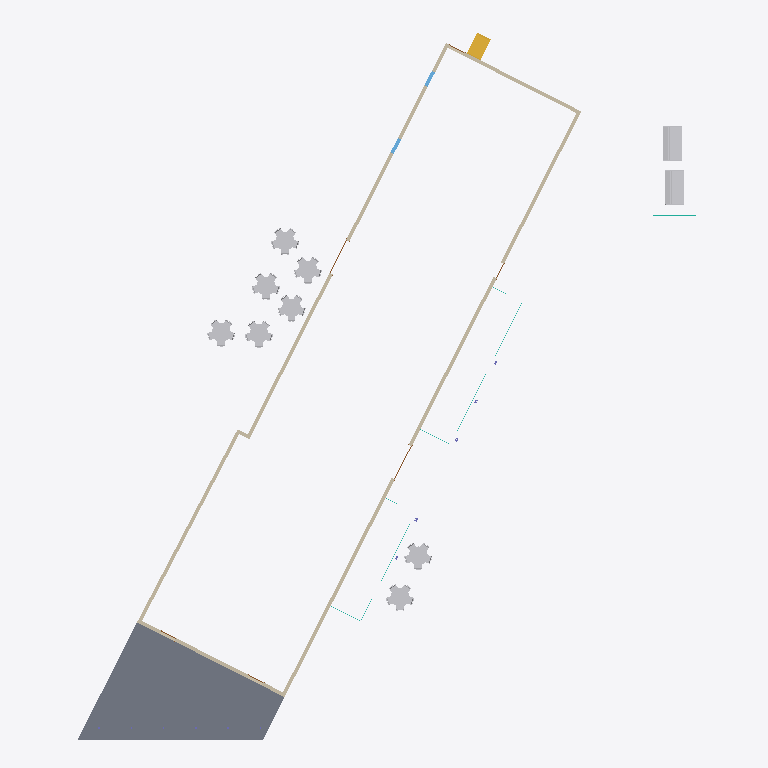
Plan cut of the same IFC building model at storey 'Level 1' (level 0.00 m, cut at 1.40 m), seen from above with north up, elements coloured by IFC class: 50 other elements (light grey), 6 walls (beige), 3 slabs (grey), 3 curtain walls (teal), 2 windows (light blue), 2 doors (brown), 1 stair (yellow). Cut surfaces are drawn darker.
Extent 35.4 m × 40.3 m × 12.8 m (x, y, z). Storeys (5): Level 1 at 0.00 m; Top of Screenwall at 2.26 m; Level 2 at 3.05 m; Level 3 at 6.71 m; Roof at 8.84 m. Elements (129): 48 IfcFurnishingElement, 16 IfcColumn, 15 IfcWindow, 12 IfcWallStandardCase, 11 IfcBeam, 10 IfcCurtainWall, 6 IfcDoor, 5 IfcRoof, 3 IfcSlab, 2 IfcBuildingElementProxy, 1 IfcStair.

HEADER;
FILE_DESCRIPTION(('ViewDefinition [CoordinationView]'),'2;1');
FILE_NAME('Project Number','2014-05-09T10:39:17',(''),(''),'The EXPRESS Data Manager Version 5.01.0100.02.64','20131024_2115(x64) - Exporter 3.2.0.0 - Alternat','');
FILE_SCHEMA(('IFC2X3'));
ENDSEC;
DATA;
#90=IFCPROJECT('0S3aCDbXf8kQ17hbjqayPo',#41,'Project Number',$,$,'Project Name','Project Status',(#79,#87),#74);
#46625=IFCSITE('0S3aCDbXf8kQ17hbjqayPm',#41,'Default',$,'',#46624,$,$,.ELEMENT.,(42,21,30,344238),(-71,-3,-35,-194702),0.0,$,$);
#100=IFCBUILDING('0S3aCDbXf8kQ17hbjqayPp',#41,'',$,$,#32,$,'',.ELEMENT.,$,$,#96);
#133=IFCBUILDINGSTOREY('0S3aCDbXf8kQ17hbkBR3ZX',#41,'Level 1',$,$,#132,$,'Level 1',.ELEMENT.,0.0);
#139=IFCBUILDINGSTOREY('0S3aCDbXf8kQ17hbkBRbaL',#41,'Top of Screenwall',$,$,#138,$,'Top of Screenwall',.ELEMENT.,7.41666666666667);
#145=IFCBUILDINGSTOREY('0S3aCDbXf8kQ17hbkBR3De',#41,'Level 2',$,$,#144,$,'Level 2',.ELEMENT.,10.0);
#151=IFCBUILDINGSTOREY('0S3aCDbXf8kQ17hbkBRaKg',#41,'Level 3',$,$,#150,$,'Level 3',.ELEMENT.,22.0);
#157=IFCBUILDINGSTOREY('0S3aCDbXf8kQ17hbkBR1lg',#41,'Roof',$,$,#156,$,'Roof',.ELEMENT.,29.0);
#24323=IFCSLAB('3xly4KlVjF0B68RtxSOMiY',#41,'Floor:Concrete Slab - 6":170633',$,'Floor:Concrete Slab - 6"',#24300,#24321,'170633',.FLOOR.);
#24264=IFCSLAB('3xly4KlVjF0B68RtxSOMlP',#41,'Floor:Concrete Slab - 6":170610',$,'Floor:Concrete Slab - 6"',#24241,#24262,'170610',.FLOOR.);
#731=IFCWALLSTANDARDCASE('1j9lZBPe51_xfZeqCq8z0Y',#41,'Basic Wall:Siding _Lower:129300',$,'Basic Wall:Siding _Lower:163623',#711,#729,'129300');
#24067=IFCSLAB('3xly4KlVjF0B68RtxSOMaN',#41,'Floor:Concrete Slab - 6":170172',$,'Floor:Concrete Slab - 6"',#24038,#24065,'170172',.FLOOR.);
#576=IFCWALLSTANDARDCASE('1j9lZBPe51_xfZeqCq8z5F',#41,'Basic Wall:Siding _Lower:129145',$,'Basic Wall:Siding _Lower:163623',#556,#574,'129145');
#376=IFCWALLSTANDARDCASE('1j9lZBPe51_xfZeqCq8zx8',#41,'Basic Wall:Siding _Lower:129022',$,'Basic Wall:Siding _Lower:163623',#337,#374,'129022');
#11788=IFCBUILDINGELEMENTPROXY('0YUxT8Ct5B6hELACb7ACaK',#41,'Dumpster:Dumpster:156132',$,'Dumpster',#11787,#11782,'156132',.ELEMENT.);
#24511=IFCBUILDINGELEMENTPROXY('3SFCepWZLACe6LyMItOhRN',#41,'Dumpster:Dumpster:172766',$,'Dumpster',#24510,#24505,'172766',.ELEMENT.);
#796=IFCWALLSTANDARDCASE('1j9lZBPe51_xfZeqCq8z18',#41,'Basic Wall:Siding _Lower:129406',$,'Basic Wall:Siding _Lower:163623',#769,#794,'129406');
#673=IFCWALLSTANDARDCASE('1j9lZBPe51_xfZeqCq8z64',#41,'Basic Wall:Siding _Lower:129202',$,'Basic Wall:Siding _Lower:163623',#653,#671,'129202');
#2532=IFCSTAIR('3Sx6aHT7v96gRc9GOE8Dgj',#41,'Assembled Stair:Stair:133011',$,'Assembled Stair:7" max riser 11" tread:111079',#2531,$,'133011',.NOTDEFINED.);
#45706=IFCFURNISHINGELEMENT('2yVC$eKlf8AvndzEneCYQz',#41,'Table-Dining Round w Chairs:42" Diameter:180653',$,'42" Diameter',#45705,#45700,'180653');
#23242=IFCFURNISHINGELEMENT('3xly4KlVjF0B68RtxSONrv',#41,'Table-Dining Round w Chairs:42" Diameter:167122',$,'42" Diameter',#23241,#23236,'167122');
#16543=IFCFURNISHINGELEMENT('3$9m8HnBbFzxZf2nER$NEU',#41,'Table-Dining Round w Chairs:42" Diameter:166226',$,'42" Diameter',#16542,#16537,'166226');
#23078=IFCFURNISHINGELEMENT('3xly4KlVjF0B68RtxSONrk',#41,'Table-Dining Round w Chairs:42" Diameter:167109',$,'42" Diameter',#23077,#23072,'167109');
#45214=IFCFURNISHINGELEMENT('2yVC$eKlf8AvndzEneCYPb',#41,'Table-Dining Round w Chairs:42" Diameter:180597',$,'42" Diameter',#45213,#45208,'180597');
#45378=IFCFURNISHINGELEMENT('2yVC$eKlf8AvndzEneCYQI',#41,'Table-Dining Round w Chairs:42" Diameter:180610',$,'42" Diameter',#45377,#45372,'180610');
#45050=IFCFURNISHINGELEMENT('2yVC$eKlf8AvndzEneCYPB',#41,'Table-Dining Round w Chairs:42" Diameter:180571',$,'42" Diameter',#45049,#45044,'180571');
#45542=IFCFURNISHINGELEMENT('2yVC$eKlf8AvndzEneCYQV',#41,'Table-Dining Round w Chairs:42" Diameter:180623',$,'42" Diameter',#45541,#45536,'180623');
#2890=IFCWINDOW('3Sx6aHT7v96gRc9GOE8DM3',#41,'Fixed:36" x 24":133309',$,'36" x 24"',#47585,#2882,'133309',2.0,3.0);
#2936=IFCWINDOW('3Sx6aHT7v96gRc9GOE8DNi',#41,'Fixed:36" x 24":133330',$,'36" x 24"',#47611,#2928,'133330',2.0,3.0);
#31835=IFCCURTAINWALL('3SFCepWZLACe6LyMItOhyo',#41,'Curtain Wall:Screenwall:174907',$,'Curtain Wall:Screenwall:176018',#31834,$,'174907');
#24646=IFCCURTAINWALL('3SFCepWZLACe6LyMItOhtE',#41,'Curtain Wall:Screenwall:174535',$,'Curtain Wall:Screenwall:176018',#24645,$,'174535');
#518=IFCWALLSTANDARDCASE('1j9lZBPe51_xfZeqCq8z4W',#41,'Basic Wall:Siding _Lower:129046',$,'Basic Wall:Siding _Lower:163623',#489,#516,'129046');
#39188=IFCCURTAINWALL('3SFCepWZLACe6LyMItOhX_',#41,'Curtain Wall:Screenwall:175223',$,'Curtain Wall:Screenwall:176018',#39187,$,'175223');
#23024=IFCFURNISHINGELEMENT('3$9m8HnBbFzxZf2nER$NEQ',#41,'Chair-Breuer:Chair-Breuer:166230',$,'Chair-Breuer',#23023,#23018,'166230');
#23352=IFCFURNISHINGELEMENT('3xly4KlVjF0B68RtxSONrz',#41,'Chair-Breuer:Chair-Breuer:167126',$,'Chair-Breuer',#23351,#23346,'167126');
#45652=IFCFURNISHINGELEMENT('2yVC$eKlf8AvndzEneCYQ3',#41,'Chair-Breuer:Chair-Breuer:180627',$,'Chair-Breuer',#45651,#45646,'180627');
#23106=IFCFURNISHINGELEMENT('3xly4KlVjF0B68RtxSONrj',#41,'Chair-Breuer:Chair-Breuer:167110',$,'Chair-Breuer',#23105,#23098,'167110');
#23162=IFCFURNISHINGELEMENT('3xly4KlVjF0B68RtxSONrZ',#41,'Chair-Breuer:Chair-Breuer:167112',$,'Chair-Breuer',#23161,#23154,'167112');
#45106=IFCFURNISHINGELEMENT('2yVC$eKlf8AvndzEneCYPD',#41,'Chair-Breuer:Chair-Breuer:180573',$,'Chair-Breuer',#45105,#45098,'180573');
#45298=IFCFURNISHINGELEMENT('2yVC$eKlf8AvndzEneCYPe',#41,'Chair-Breuer:Chair-Breuer:180600',$,'Chair-Breuer',#45297,#45290,'180600');
#45816=IFCFURNISHINGELEMENT('2yVC$eKlf8AvndzEneCYQX',#41,'Chair-Breuer:Chair-Breuer:180657',$,'Chair-Breuer',#45815,#45810,'180657');
#1220=IFCDOOR('3rqyPXFLr9r9oASFpq2V0P',#41,'Double-Glass 1:82" x 84":130024',$,'82" x 84"',#47667,#1212,'130024',7.0,6.83333333333334);
#23134=IFCFURNISHINGELEMENT('3xly4KlVjF0B68RtxSONri',#41,'Chair-Breuer:Chair-Breuer:167111',$,'Chair-Breuer',#23133,#23126,'167111');
#45160=IFCFURNISHINGELEMENT('2yVC$eKlf8AvndzEneCYPF',#41,'Chair-Breuer:Chair-Breuer:180575',$,'Chair-Breuer',#45159,#45154,'180575');
#45324=IFCFURNISHINGELEMENT('2yVC$eKlf8AvndzEneCYPf',#41,'Chair-Breuer:Chair-Breuer:180601',$,'Chair-Breuer',#45323,#45318,'180601');
#45352=IFCFURNISHINGELEMENT('2yVC$eKlf8AvndzEneCYPg',#41,'Chair-Breuer:Chair-Breuer:180602',$,'Chair-Breuer',#45351,#45344,'180602');
#45516=IFCFURNISHINGELEMENT('2yVC$eKlf8AvndzEneCYQN',#41,'Chair-Breuer:Chair-Breuer:180615',$,'Chair-Breuer',#45515,#45508,'180615');
#45598=IFCFURNISHINGELEMENT('2yVC$eKlf8AvndzEneCYQ1',#41,'Chair-Breuer:Chair-Breuer:180625',$,'Chair-Breuer',#45597,#45590,'180625');
#45626=IFCFURNISHINGELEMENT('2yVC$eKlf8AvndzEneCYQ2',#41,'Chair-Breuer:Chair-Breuer:180626',$,'Chair-Breuer',#45625,#45618,'180626');
#45987=IFCDOOR('2yVC$eKlf8AvndzEneCYLo',#41,'Double-Glass 1:82" x 84":180834',$,'82" x 84"',#47559,#45979,'180834',7.0,6.83333333333333);
#45844=IFCFURNISHINGELEMENT('2yVC$eKlf8AvndzEneCYQY',#41,'Chair-Breuer:Chair-Breuer:180658',$,'Chair-Breuer',#45843,#45836,'180658');
#22998=IFCFURNISHINGELEMENT('3$9m8HnBbFzxZf2nER$NEP',#41,'Chair-Breuer:Chair-Breuer:166229',$,'Chair-Breuer',#22997,#22990,'166229');
#23052=IFCFURNISHINGELEMENT('3$9m8HnBbFzxZf2nER$NER',#41,'Chair-Breuer:Chair-Breuer:166231',$,'Chair-Breuer',#23051,#23044,'166231');
#23298=IFCFURNISHINGELEMENT('3xly4KlVjF0B68RtxSONr$',#41,'Chair-Breuer:Chair-Breuer:167124',$,'Chair-Breuer',#23297,#23290,'167124');
#45078=IFCFURNISHINGELEMENT('2yVC$eKlf8AvndzEneCYPC',#41,'Chair-Breuer:Chair-Breuer:180572',$,'Chair-Breuer',#45077,#45070,'180572');
#45134=IFCFURNISHINGELEMENT('2yVC$eKlf8AvndzEneCYPE',#41,'Chair-Breuer:Chair-Breuer:180574',$,'Chair-Breuer',#45133,#45126,'180574');
#45270=IFCFURNISHINGELEMENT('2yVC$eKlf8AvndzEneCYPd',#41,'Chair-Breuer:Chair-Breuer:180599',$,'Chair-Breuer',#45269,#45262,'180599');
#45406=IFCFURNISHINGELEMENT('2yVC$eKlf8AvndzEneCYQJ',#41,'Chair-Breuer:Chair-Breuer:180611',$,'Chair-Breuer',#45405,#45398,'180611');
#22942=IFCFURNISHINGELEMENT('3$9m8HnBbFzxZf2nER$NEV',#41,'Chair-Breuer:Chair-Breuer:166227',$,'Chair-Breuer',#22941,#22934,'166227');
#23216=IFCFURNISHINGELEMENT('3xly4KlVjF0B68RtxSONrX',#41,'Chair-Breuer:Chair-Breuer:167114',$,'Chair-Breuer',#23215,#23208,'167114');
#23270=IFCFURNISHINGELEMENT('3xly4KlVjF0B68RtxSONru',#41,'Chair-Breuer:Chair-Breuer:167123',$,'Chair-Breuer',#23269,#23262,'167123');
#23380=IFCFURNISHINGELEMENT('3xly4KlVjF0B68RtxSONry',#41,'Chair-Breuer:Chair-Breuer:167127',$,'Chair-Breuer',#23379,#23372,'167127');
#45462=IFCFURNISHINGELEMENT('2yVC$eKlf8AvndzEneCYQL',#41,'Chair-Breuer:Chair-Breuer:180613',$,'Chair-Breuer',#45461,#45454,'180613');
#45762=IFCFURNISHINGELEMENT('2yVC$eKlf8AvndzEneCYQ$',#41,'Chair-Breuer:Chair-Breuer:180655',$,'Chair-Breuer',#45761,#45754,'180655');
#22970=IFCFURNISHINGELEMENT('3$9m8HnBbFzxZf2nER$NEO',#41,'Chair-Breuer:Chair-Breuer:166228',$,'Chair-Breuer',#22969,#22962,'166228');
#45570=IFCFURNISHINGELEMENT('2yVC$eKlf8AvndzEneCYQ0',#41,'Chair-Breuer:Chair-Breuer:180624',$,'Chair-Breuer',#45569,#45562,'180624');
#23326=IFCFURNISHINGELEMENT('3xly4KlVjF0B68RtxSONr_',#41,'Chair-Breuer:Chair-Breuer:167125',$,'Chair-Breuer',#23325,#23318,'167125');
#45188=IFCFURNISHINGELEMENT('2yVC$eKlf8AvndzEneCYPm',#41,'Chair-Breuer:Chair-Breuer:180576',$,'Chair-Breuer',#45187,#45180,'180576');
#45242=IFCFURNISHINGELEMENT('2yVC$eKlf8AvndzEneCYPc',#41,'Chair-Breuer:Chair-Breuer:180598',$,'Chair-Breuer',#45241,#45234,'180598');
#45434=IFCFURNISHINGELEMENT('2yVC$eKlf8AvndzEneCYQK',#41,'Chair-Breuer:Chair-Breuer:180612',$,'Chair-Breuer',#45433,#45426,'180612');
#45488=IFCFURNISHINGELEMENT('2yVC$eKlf8AvndzEneCYQM',#41,'Chair-Breuer:Chair-Breuer:180614',$,'Chair-Breuer',#45487,#45482,'180614');
#45680=IFCFURNISHINGELEMENT('2yVC$eKlf8AvndzEneCYQ4',#41,'Chair-Breuer:Chair-Breuer:180628',$,'Chair-Breuer',#45679,#45672,'180628');
#45734=IFCFURNISHINGELEMENT('2yVC$eKlf8AvndzEneCYQ_',#41,'Chair-Breuer:Chair-Breuer:180654',$,'Chair-Breuer',#45733,#45726,'180654');
#45790=IFCFURNISHINGELEMENT('2yVC$eKlf8AvndzEneCYQW',#41,'Chair-Breuer:Chair-Breuer:180656',$,'Chair-Breuer',#45789,#45782,'180656');
#23188=IFCFURNISHINGELEMENT('3xly4KlVjF0B68RtxSONrY',#41,'Chair-Breuer:Chair-Breuer:167113',$,'Chair-Breuer',#23187,#23182,'167113');
ENDSEC;